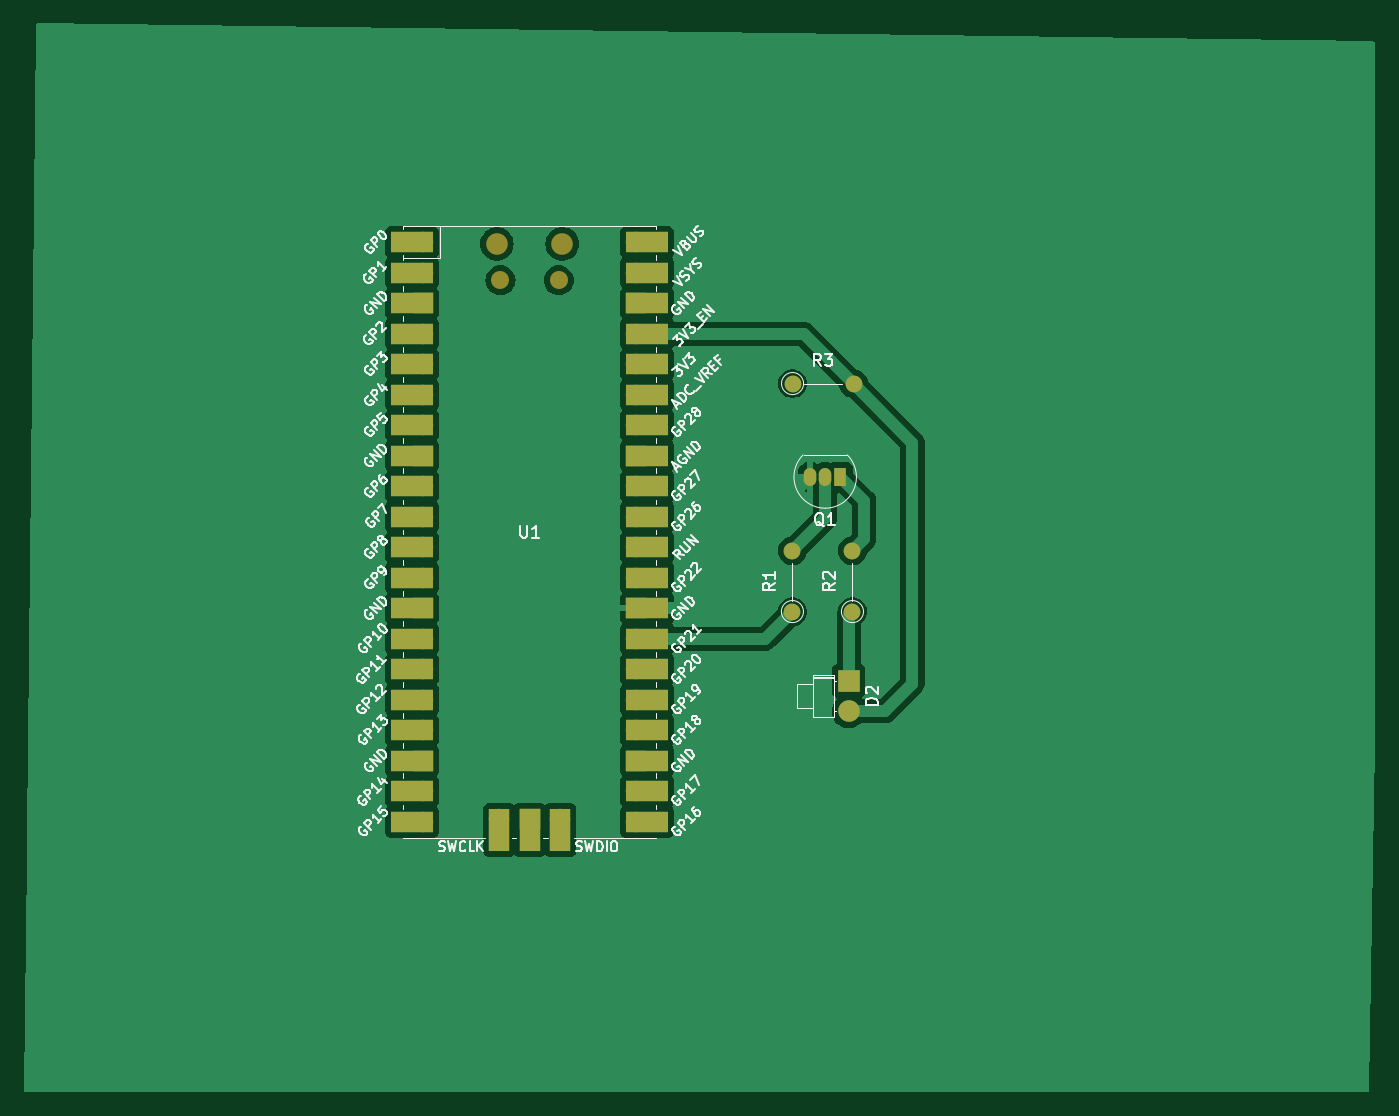
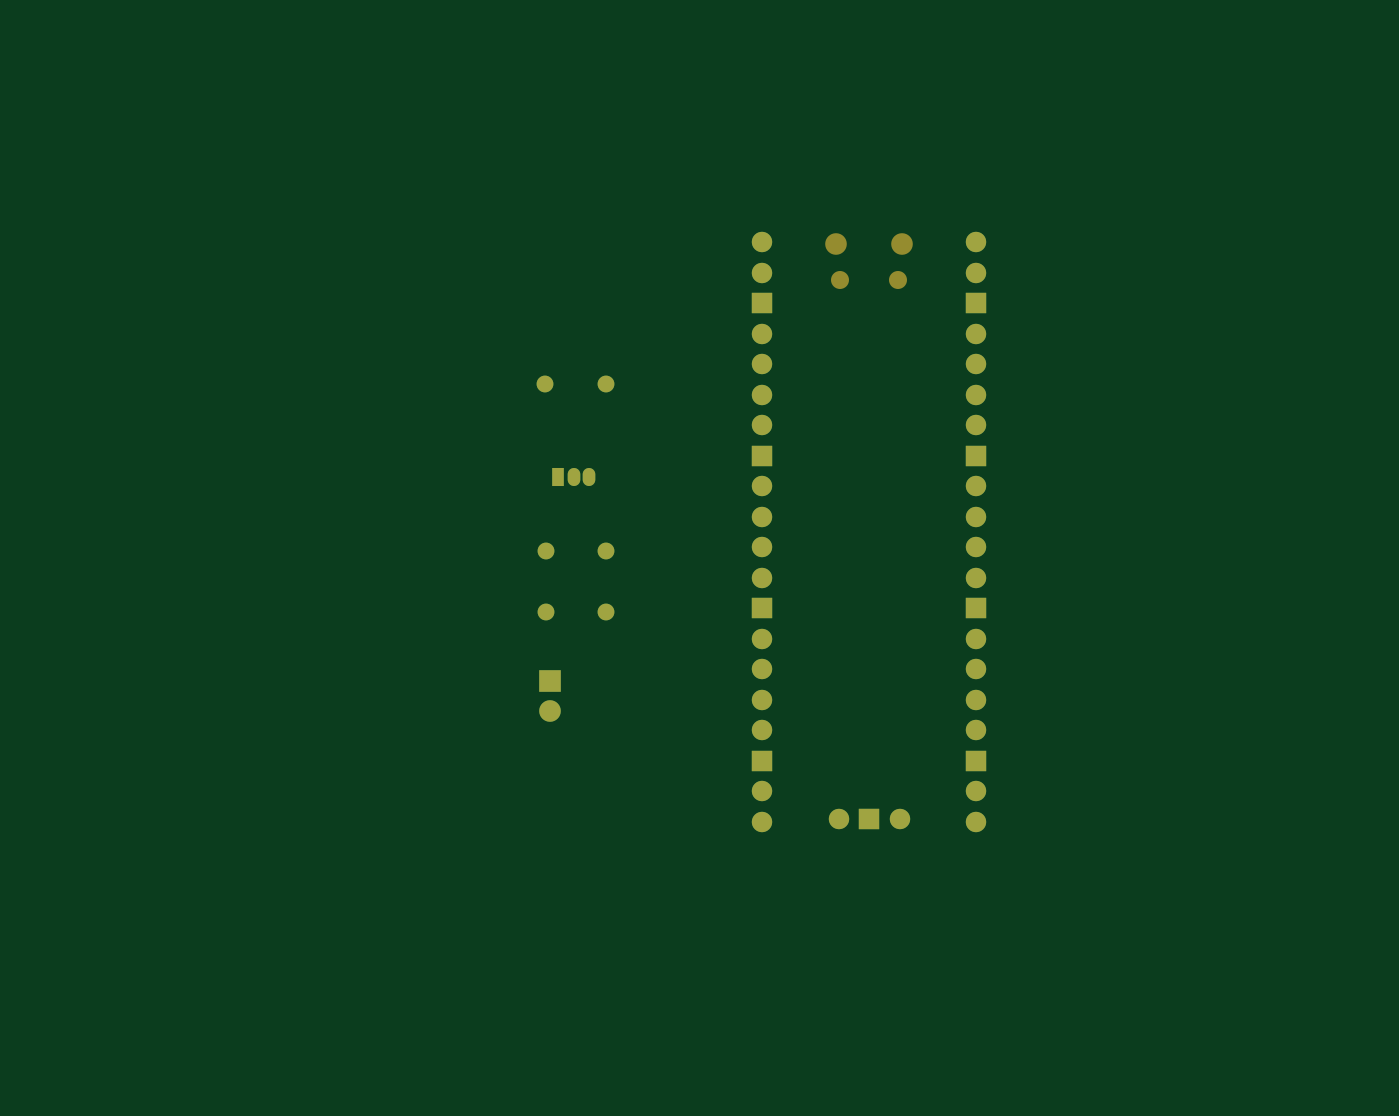
Circuit board: 9 layer files. Board 112.5 x 89.0 mm.
- bottom_copper: ponderada_sem6_kicad-B_Cu.gbr (5262 bytes)
- bottom_mask: ponderada_sem6_kicad-B_Mask.gbr (2475 bytes)
- paste: ponderada_sem6_kicad-B_Paste.gbr (463 bytes)
- bottom_silk: ponderada_sem6_kicad-B_Silkscreen.gbr (464 bytes)
- outline: ponderada_sem6_kicad-Edge_Cuts.gbr (436 bytes)
- top_copper: ponderada_sem6_kicad-F_Cu.gbr (70832 bytes)
- top_mask: ponderada_sem6_kicad-F_Mask.gbr (3880 bytes)
- paste: ponderada_sem6_kicad-F_Paste.gbr (463 bytes)
- top_silk: ponderada_sem6_kicad-F_Silkscreen.gbr (100091 bytes)

=== bottom_copper: ponderada_sem6_kicad-B_Cu.gbr ===
%TF.GenerationSoftware,KiCad,Pcbnew,8.0.0*%
%TF.CreationDate,2024-03-28T10:41:24-03:00*%
%TF.ProjectId,ponderada_sem6_kicad,706f6e64-6572-4616-9461-5f73656d365f,rev?*%
%TF.SameCoordinates,Original*%
%TF.FileFunction,Copper,L2,Bot*%
%TF.FilePolarity,Positive*%
%FSLAX46Y46*%
G04 Gerber Fmt 4.6, Leading zero omitted, Abs format (unit mm)*
G04 Created by KiCad (PCBNEW 8.0.0) date 2024-03-28 10:41:24*
%MOMM*%
%LPD*%
G01*
G04 APERTURE LIST*
%TA.AperFunction,ComponentPad*%
%ADD10O,1.700000X1.700000*%
%TD*%
%TA.AperFunction,ComponentPad*%
%ADD11R,1.700000X1.700000*%
%TD*%
%TA.AperFunction,ComponentPad*%
%ADD12O,1.400000X1.400000*%
%TD*%
%TA.AperFunction,ComponentPad*%
%ADD13C,1.400000*%
%TD*%
%TA.AperFunction,ComponentPad*%
%ADD14C,1.800000*%
%TD*%
%TA.AperFunction,ComponentPad*%
%ADD15R,1.800000X1.800000*%
%TD*%
%TA.AperFunction,ComponentPad*%
%ADD16O,1.050000X1.500000*%
%TD*%
%TA.AperFunction,ComponentPad*%
%ADD17R,1.050000X1.500000*%
%TD*%
G04 APERTURE END LIST*
D10*
%TO.P,U1,1,GPIO0*%
%TO.N,unconnected-(U1-GPIO0-Pad1)*%
X107220000Y-84240000D03*
%TO.P,U1,2,GPIO1*%
%TO.N,unconnected-(U1-GPIO1-Pad2)*%
X107220000Y-86780000D03*
D11*
%TO.P,U1,3,GND*%
%TO.N,unconnected-(U1-GND-Pad3)*%
X107220000Y-89320000D03*
D10*
%TO.P,U1,4,GPIO2*%
%TO.N,unconnected-(U1-GPIO2-Pad4)*%
X107220000Y-91860000D03*
%TO.P,U1,5,GPIO3*%
%TO.N,unconnected-(U1-GPIO3-Pad5)*%
X107220000Y-94400000D03*
%TO.P,U1,6,GPIO4*%
%TO.N,unconnected-(U1-GPIO4-Pad6)*%
X107220000Y-96940000D03*
%TO.P,U1,7,GPIO5*%
%TO.N,unconnected-(U1-GPIO5-Pad7)*%
X107220000Y-99480000D03*
D11*
%TO.P,U1,8,GND*%
%TO.N,unconnected-(U1-GND-Pad8)*%
X107220000Y-102020000D03*
D10*
%TO.P,U1,9,GPIO6*%
%TO.N,unconnected-(U1-GPIO6-Pad9)*%
X107220000Y-104560000D03*
%TO.P,U1,10,GPIO7*%
%TO.N,unconnected-(U1-GPIO7-Pad10)*%
X107220000Y-107100000D03*
%TO.P,U1,11,GPIO8*%
%TO.N,unconnected-(U1-GPIO8-Pad11)*%
X107220000Y-109640000D03*
%TO.P,U1,12,GPIO9*%
%TO.N,unconnected-(U1-GPIO9-Pad12)*%
X107220000Y-112180000D03*
D11*
%TO.P,U1,13,GND*%
%TO.N,unconnected-(U1-GND-Pad13)*%
X107220000Y-114720000D03*
D10*
%TO.P,U1,14,GPIO10*%
%TO.N,unconnected-(U1-GPIO10-Pad14)*%
X107220000Y-117260000D03*
%TO.P,U1,15,GPIO11*%
%TO.N,unconnected-(U1-GPIO11-Pad15)*%
X107220000Y-119800000D03*
%TO.P,U1,16,GPIO12*%
%TO.N,unconnected-(U1-GPIO12-Pad16)*%
X107220000Y-122340000D03*
%TO.P,U1,17,GPIO13*%
%TO.N,unconnected-(U1-GPIO13-Pad17)*%
X107220000Y-124880000D03*
D11*
%TO.P,U1,18,GND*%
%TO.N,unconnected-(U1-GND-Pad18)*%
X107220000Y-127420000D03*
D10*
%TO.P,U1,19,GPIO14*%
%TO.N,unconnected-(U1-GPIO14-Pad19)*%
X107220000Y-129960000D03*
%TO.P,U1,20,GPIO15*%
%TO.N,unconnected-(U1-GPIO15-Pad20)*%
X107220000Y-132500000D03*
%TO.P,U1,21,GPIO16*%
%TO.N,unconnected-(U1-GPIO16-Pad21)*%
X125000000Y-132500000D03*
%TO.P,U1,22,GPIO17*%
%TO.N,unconnected-(U1-GPIO17-Pad22)*%
X125000000Y-129960000D03*
D11*
%TO.P,U1,23,GND*%
%TO.N,unconnected-(U1-GND-Pad23)*%
X125000000Y-127420000D03*
D10*
%TO.P,U1,24,GPIO18*%
%TO.N,unconnected-(U1-GPIO18-Pad24)*%
X125000000Y-124880000D03*
%TO.P,U1,25,GPIO19*%
%TO.N,unconnected-(U1-GPIO19-Pad25)*%
X125000000Y-122340000D03*
%TO.P,U1,26,GPIO20*%
%TO.N,unconnected-(U1-GPIO20-Pad26)*%
X125000000Y-119800000D03*
%TO.P,U1,27,GPIO21*%
%TO.N,Net-(U1-GPIO21)*%
X125000000Y-117260000D03*
D11*
%TO.P,U1,28,GND*%
%TO.N,GND*%
X125000000Y-114720000D03*
D10*
%TO.P,U1,29,GPIO22*%
%TO.N,unconnected-(U1-GPIO22-Pad29)*%
X125000000Y-112180000D03*
%TO.P,U1,30,RUN*%
%TO.N,unconnected-(U1-RUN-Pad30)*%
X125000000Y-109640000D03*
%TO.P,U1,31,GPIO26_ADC0*%
%TO.N,unconnected-(U1-GPIO26_ADC0-Pad31)*%
X125000000Y-107100000D03*
%TO.P,U1,32,GPIO27_ADC1*%
%TO.N,unconnected-(U1-GPIO27_ADC1-Pad32)*%
X125000000Y-104560000D03*
D11*
%TO.P,U1,33,AGND*%
%TO.N,unconnected-(U1-AGND-Pad33)*%
X125000000Y-102020000D03*
D10*
%TO.P,U1,34,GPIO28_ADC2*%
%TO.N,unconnected-(U1-GPIO28_ADC2-Pad34)*%
X125000000Y-99480000D03*
%TO.P,U1,35,ADC_VREF*%
%TO.N,unconnected-(U1-ADC_VREF-Pad35)*%
X125000000Y-96940000D03*
%TO.P,U1,36,3V3*%
%TO.N,unconnected-(U1-3V3-Pad36)*%
X125000000Y-94400000D03*
%TO.P,U1,37,3V3_EN*%
%TO.N,3v3*%
X125000000Y-91860000D03*
D11*
%TO.P,U1,38,GND*%
%TO.N,unconnected-(U1-GND-Pad38)*%
X125000000Y-89320000D03*
D10*
%TO.P,U1,39,VSYS*%
%TO.N,VCC*%
X125000000Y-86780000D03*
%TO.P,U1,40,VBUS*%
%TO.N,unconnected-(U1-VBUS-Pad40)*%
X125000000Y-84240000D03*
%TO.P,U1,41,SWCLK*%
%TO.N,unconnected-(U1-SWCLK-Pad41)*%
X113570000Y-132270000D03*
D11*
%TO.P,U1,42,GND*%
%TO.N,unconnected-(U1-GND-Pad42)*%
X116110000Y-132270000D03*
D10*
%TO.P,U1,43,SWDIO*%
%TO.N,unconnected-(U1-SWDIO-Pad43)*%
X118650000Y-132270000D03*
%TD*%
D12*
%TO.P,R3,2*%
%TO.N,3v3*%
X143090000Y-96000000D03*
D13*
%TO.P,R3,1*%
%TO.N,Net-(Q1-E)*%
X138010000Y-96000000D03*
%TD*%
D12*
%TO.P,R2,2*%
%TO.N,Net-(Q1-C)*%
X143000000Y-109910000D03*
D13*
%TO.P,R2,1*%
%TO.N,Net-(D2-K)*%
X143000000Y-114990000D03*
%TD*%
D12*
%TO.P,R1,2*%
%TO.N,Net-(Q1-B)*%
X138000000Y-109910000D03*
D13*
%TO.P,R1,1*%
%TO.N,Net-(U1-GPIO21)*%
X138000000Y-114990000D03*
%TD*%
D14*
%TO.P,D2,2,A*%
%TO.N,3v3*%
X142675000Y-123290000D03*
D15*
%TO.P,D2,1,K*%
%TO.N,Net-(D2-K)*%
X142675000Y-120750000D03*
%TD*%
D16*
%TO.P,Q1,3,E*%
%TO.N,GND*%
X139460000Y-103780000D03*
%TO.P,Q1,2,B*%
%TO.N,Net-(Q1-B)*%
X140730000Y-103780000D03*
D17*
%TO.P,Q1,1,C*%
%TO.N,Net-(Q1-C)*%
X142000000Y-103780000D03*
%TD*%
M02*

=== bottom_mask: ponderada_sem6_kicad-B_Mask.gbr ===
%TF.GenerationSoftware,KiCad,Pcbnew,8.0.0*%
%TF.CreationDate,2024-03-28T10:41:24-03:00*%
%TF.ProjectId,ponderada_sem6_kicad,706f6e64-6572-4616-9461-5f73656d365f,rev?*%
%TF.SameCoordinates,Original*%
%TF.FileFunction,Soldermask,Bot*%
%TF.FilePolarity,Negative*%
%FSLAX46Y46*%
G04 Gerber Fmt 4.6, Leading zero omitted, Abs format (unit mm)*
G04 Created by KiCad (PCBNEW 8.0.0) date 2024-03-28 10:41:24*
%MOMM*%
%LPD*%
G01*
G04 APERTURE LIST*
%ADD10O,1.800000X1.800000*%
%ADD11O,1.500000X1.500000*%
%ADD12O,1.700000X1.700000*%
%ADD13R,1.700000X1.700000*%
%ADD14O,1.400000X1.400000*%
%ADD15C,1.400000*%
%ADD16C,1.800000*%
%ADD17R,1.800000X1.800000*%
%ADD18O,1.050000X1.500000*%
%ADD19R,1.050000X1.500000*%
G04 APERTURE END LIST*
D10*
%TO.C,U1*%
X118835000Y-84370000D03*
X113385000Y-84370000D03*
D11*
X113685000Y-87400000D03*
X118535000Y-87400000D03*
D12*
X107220000Y-84240000D03*
X107220000Y-86780000D03*
D13*
X107220000Y-89320000D03*
D12*
X107220000Y-91860000D03*
X107220000Y-94400000D03*
X107220000Y-96940000D03*
X107220000Y-99480000D03*
D13*
X107220000Y-102020000D03*
D12*
X107220000Y-104560000D03*
X107220000Y-107100000D03*
X107220000Y-109640000D03*
X107220000Y-112180000D03*
D13*
X107220000Y-114720000D03*
D12*
X107220000Y-117260000D03*
X107220000Y-119800000D03*
X107220000Y-122340000D03*
X107220000Y-124880000D03*
D13*
X107220000Y-127420000D03*
D12*
X107220000Y-129960000D03*
X107220000Y-132500000D03*
X125000000Y-132500000D03*
X125000000Y-129960000D03*
D13*
X125000000Y-127420000D03*
D12*
X125000000Y-124880000D03*
X125000000Y-122340000D03*
X125000000Y-119800000D03*
X125000000Y-117260000D03*
D13*
X125000000Y-114720000D03*
D12*
X125000000Y-112180000D03*
X125000000Y-109640000D03*
X125000000Y-107100000D03*
X125000000Y-104560000D03*
D13*
X125000000Y-102020000D03*
D12*
X125000000Y-99480000D03*
X125000000Y-96940000D03*
X125000000Y-94400000D03*
X125000000Y-91860000D03*
D13*
X125000000Y-89320000D03*
D12*
X125000000Y-86780000D03*
X125000000Y-84240000D03*
X113570000Y-132270000D03*
D13*
X116110000Y-132270000D03*
D12*
X118650000Y-132270000D03*
%TD*%
D14*
%TO.C,R3*%
X143090000Y-96000000D03*
D15*
X138010000Y-96000000D03*
%TD*%
D14*
%TO.C,R2*%
X143000000Y-109910000D03*
D15*
X143000000Y-114990000D03*
%TD*%
D14*
%TO.C,R1*%
X138000000Y-109910000D03*
D15*
X138000000Y-114990000D03*
%TD*%
D16*
%TO.C,D2*%
X142675000Y-123290000D03*
D17*
X142675000Y-120750000D03*
%TD*%
D18*
%TO.C,Q1*%
X139460000Y-103780000D03*
X140730000Y-103780000D03*
D19*
X142000000Y-103780000D03*
%TD*%
M02*

=== paste: ponderada_sem6_kicad-B_Paste.gbr ===
%TF.GenerationSoftware,KiCad,Pcbnew,8.0.0*%
%TF.CreationDate,2024-03-28T10:41:24-03:00*%
%TF.ProjectId,ponderada_sem6_kicad,706f6e64-6572-4616-9461-5f73656d365f,rev?*%
%TF.SameCoordinates,Original*%
%TF.FileFunction,Paste,Bot*%
%TF.FilePolarity,Positive*%
%FSLAX46Y46*%
G04 Gerber Fmt 4.6, Leading zero omitted, Abs format (unit mm)*
G04 Created by KiCad (PCBNEW 8.0.0) date 2024-03-28 10:41:24*
%MOMM*%
%LPD*%
G01*
G04 APERTURE LIST*
G04 APERTURE END LIST*
M02*

=== bottom_silk: ponderada_sem6_kicad-B_Silkscreen.gbr ===
%TF.GenerationSoftware,KiCad,Pcbnew,8.0.0*%
%TF.CreationDate,2024-03-28T10:41:24-03:00*%
%TF.ProjectId,ponderada_sem6_kicad,706f6e64-6572-4616-9461-5f73656d365f,rev?*%
%TF.SameCoordinates,Original*%
%TF.FileFunction,Legend,Bot*%
%TF.FilePolarity,Positive*%
%FSLAX46Y46*%
G04 Gerber Fmt 4.6, Leading zero omitted, Abs format (unit mm)*
G04 Created by KiCad (PCBNEW 8.0.0) date 2024-03-28 10:41:24*
%MOMM*%
%LPD*%
G01*
G04 APERTURE LIST*
G04 APERTURE END LIST*
M02*

=== outline: ponderada_sem6_kicad-Edge_Cuts.gbr ===
%TF.GenerationSoftware,KiCad,Pcbnew,8.0.0*%
%TF.CreationDate,2024-03-28T10:41:24-03:00*%
%TF.ProjectId,ponderada_sem6_kicad,706f6e64-6572-4616-9461-5f73656d365f,rev?*%
%TF.SameCoordinates,Original*%
%TF.FileFunction,Profile,NP*%
%FSLAX46Y46*%
G04 Gerber Fmt 4.6, Leading zero omitted, Abs format (unit mm)*
G04 Created by KiCad (PCBNEW 8.0.0) date 2024-03-28 10:41:24*
%MOMM*%
%LPD*%
G01*
G04 APERTURE LIST*
G04 APERTURE END LIST*
M02*

=== top_copper: ponderada_sem6_kicad-F_Cu.gbr (70832 bytes, source omitted) ===
=== top_mask: ponderada_sem6_kicad-F_Mask.gbr ===
%TF.GenerationSoftware,KiCad,Pcbnew,8.0.0*%
%TF.CreationDate,2024-03-28T10:41:24-03:00*%
%TF.ProjectId,ponderada_sem6_kicad,706f6e64-6572-4616-9461-5f73656d365f,rev?*%
%TF.SameCoordinates,Original*%
%TF.FileFunction,Soldermask,Top*%
%TF.FilePolarity,Negative*%
%FSLAX46Y46*%
G04 Gerber Fmt 4.6, Leading zero omitted, Abs format (unit mm)*
G04 Created by KiCad (PCBNEW 8.0.0) date 2024-03-28 10:41:24*
%MOMM*%
%LPD*%
G01*
G04 APERTURE LIST*
%ADD10O,1.800000X1.800000*%
%ADD11O,1.500000X1.500000*%
%ADD12O,1.700000X1.700000*%
%ADD13R,3.500000X1.700000*%
%ADD14R,1.700000X1.700000*%
%ADD15R,1.700000X3.500000*%
%ADD16O,1.400000X1.400000*%
%ADD17C,1.400000*%
%ADD18C,1.800000*%
%ADD19R,1.800000X1.800000*%
%ADD20O,1.050000X1.500000*%
%ADD21R,1.050000X1.500000*%
G04 APERTURE END LIST*
D10*
%TO.C,U1*%
X118835000Y-84370000D03*
X113385000Y-84370000D03*
D11*
X113685000Y-87400000D03*
X118535000Y-87400000D03*
D12*
X107220000Y-84240000D03*
D13*
X106320000Y-84240000D03*
D12*
X107220000Y-86780000D03*
D13*
X106320000Y-86780000D03*
X106320000Y-89320000D03*
D14*
X107220000Y-89320000D03*
D12*
X107220000Y-91860000D03*
D13*
X106320000Y-91860000D03*
D12*
X107220000Y-94400000D03*
D13*
X106320000Y-94400000D03*
D12*
X107220000Y-96940000D03*
D13*
X106320000Y-96940000D03*
X106320000Y-99480000D03*
D12*
X107220000Y-99480000D03*
D14*
X107220000Y-102020000D03*
D13*
X106320000Y-102020000D03*
X106320000Y-104560000D03*
D12*
X107220000Y-104560000D03*
X107220000Y-107100000D03*
D13*
X106320000Y-107100000D03*
X106320000Y-109640000D03*
D12*
X107220000Y-109640000D03*
X107220000Y-112180000D03*
D13*
X106320000Y-112180000D03*
D14*
X107220000Y-114720000D03*
D13*
X106320000Y-114720000D03*
X106320000Y-117260000D03*
D12*
X107220000Y-117260000D03*
X107220000Y-119800000D03*
D13*
X106320000Y-119800000D03*
X106320000Y-122340000D03*
D12*
X107220000Y-122340000D03*
D13*
X106320000Y-124880000D03*
D12*
X107220000Y-124880000D03*
D13*
X106320000Y-127420000D03*
D14*
X107220000Y-127420000D03*
D12*
X107220000Y-129960000D03*
D13*
X106320000Y-129960000D03*
X106320000Y-132500000D03*
D12*
X107220000Y-132500000D03*
D13*
X125900000Y-132500000D03*
D12*
X125000000Y-132500000D03*
D13*
X125900000Y-129960000D03*
D12*
X125000000Y-129960000D03*
D13*
X125900000Y-127420000D03*
D14*
X125000000Y-127420000D03*
D12*
X125000000Y-124880000D03*
D13*
X125900000Y-124880000D03*
X125900000Y-122340000D03*
D12*
X125000000Y-122340000D03*
D13*
X125900000Y-119800000D03*
D12*
X125000000Y-119800000D03*
X125000000Y-117260000D03*
D13*
X125900000Y-117260000D03*
D14*
X125000000Y-114720000D03*
D13*
X125900000Y-114720000D03*
D12*
X125000000Y-112180000D03*
D13*
X125900000Y-112180000D03*
X125900000Y-109640000D03*
D12*
X125000000Y-109640000D03*
X125000000Y-107100000D03*
D13*
X125900000Y-107100000D03*
D12*
X125000000Y-104560000D03*
D13*
X125900000Y-104560000D03*
X125900000Y-102020000D03*
D14*
X125000000Y-102020000D03*
D13*
X125900000Y-99480000D03*
D12*
X125000000Y-99480000D03*
D13*
X125900000Y-96940000D03*
D12*
X125000000Y-96940000D03*
X125000000Y-94400000D03*
D13*
X125900000Y-94400000D03*
X125900000Y-91860000D03*
D12*
X125000000Y-91860000D03*
D13*
X125900000Y-89320000D03*
D14*
X125000000Y-89320000D03*
D13*
X125900000Y-86780000D03*
D12*
X125000000Y-86780000D03*
X125000000Y-84240000D03*
D13*
X125900000Y-84240000D03*
D15*
X113570000Y-133170000D03*
D12*
X113570000Y-132270000D03*
D14*
X116110000Y-132270000D03*
D15*
X116110000Y-133170000D03*
D12*
X118650000Y-132270000D03*
D15*
X118650000Y-133170000D03*
%TD*%
D16*
%TO.C,R3*%
X143090000Y-96000000D03*
D17*
X138010000Y-96000000D03*
%TD*%
D16*
%TO.C,R2*%
X143000000Y-109910000D03*
D17*
X143000000Y-114990000D03*
%TD*%
D16*
%TO.C,R1*%
X138000000Y-109910000D03*
D17*
X138000000Y-114990000D03*
%TD*%
D18*
%TO.C,D2*%
X142675000Y-123290000D03*
D19*
X142675000Y-120750000D03*
%TD*%
D20*
%TO.C,Q1*%
X139460000Y-103780000D03*
X140730000Y-103780000D03*
D21*
X142000000Y-103780000D03*
%TD*%
M02*

=== paste: ponderada_sem6_kicad-F_Paste.gbr ===
%TF.GenerationSoftware,KiCad,Pcbnew,8.0.0*%
%TF.CreationDate,2024-03-28T10:41:24-03:00*%
%TF.ProjectId,ponderada_sem6_kicad,706f6e64-6572-4616-9461-5f73656d365f,rev?*%
%TF.SameCoordinates,Original*%
%TF.FileFunction,Paste,Top*%
%TF.FilePolarity,Positive*%
%FSLAX46Y46*%
G04 Gerber Fmt 4.6, Leading zero omitted, Abs format (unit mm)*
G04 Created by KiCad (PCBNEW 8.0.0) date 2024-03-28 10:41:24*
%MOMM*%
%LPD*%
G01*
G04 APERTURE LIST*
G04 APERTURE END LIST*
M02*

=== top_silk: ponderada_sem6_kicad-F_Silkscreen.gbr (100091 bytes, source omitted) ===
